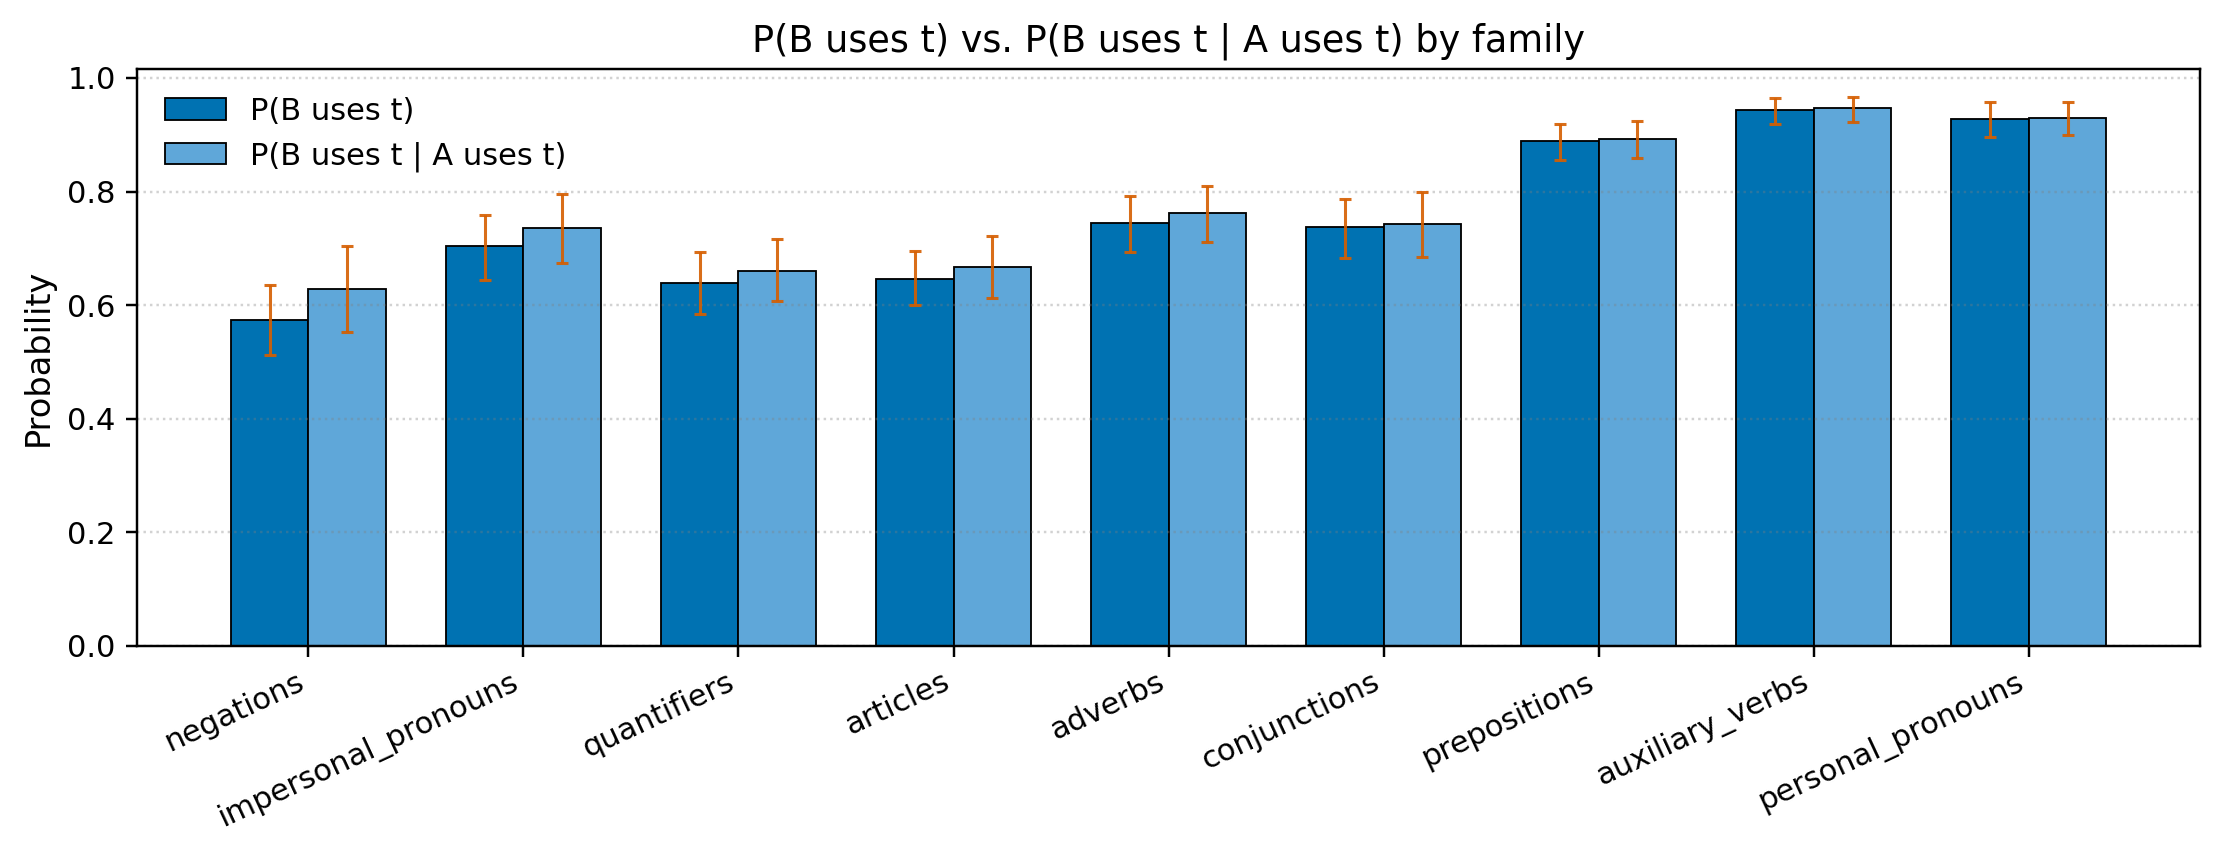

The file beside this chart, header and first rows:
family, mean_p0, mean_p1, diff, ci_lo_p0, ci_hi_p0, ci_lo_p1, ci_hi_p1, n
negations, 0.5744, 0.6293, 0.05488, 0.513, 0.6347, 0.552, 0.7047, 58
impersonal_pronouns, 0.7035, 0.736, 0.03244, 0.6449, 0.7579, 0.6743, 0.7951, 60
quantifiers, 0.6384, 0.6606, 0.02218, 0.5845, 0.6944, 0.6065, 0.717, 58
articles, 0.6465, 0.6673, 0.02075, 0.5998, 0.6952, 0.6133, 0.7226, 64
adverbs, 0.7439, 0.7617, 0.01777, 0.6936, 0.7918, 0.7109, 0.8104, 68
conjunctions, 0.7374, 0.7433, 0.005899, 0.6829, 0.787, 0.6842, 0.7992, 64
prepositions, 0.8885, 0.8933, 0.004822, 0.8557, 0.9197, 0.8599, 0.9234, 69
auxiliary_verbs, 0.9439, 0.9463, 0.00242, 0.919, 0.9647, 0.9222, 0.9668, 73
personal_pronouns, 0.9278, 0.9301, 0.002336, 0.8952, 0.9569, 0.8994, 0.9585, 72
